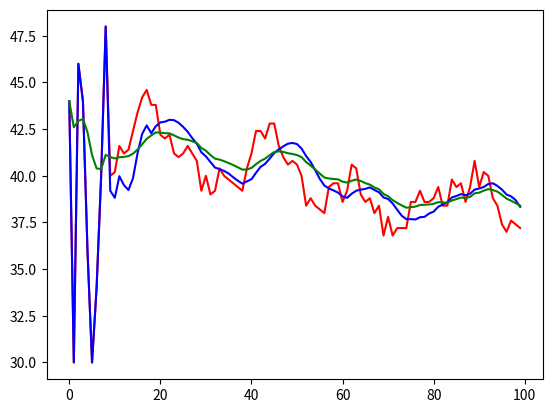

This chart was generated by the following Python code:
import matplotlib.pyplot as plt
import random

"""
SIMPLE MOVING AVERAGE 

:param smoothing_settings: A dictionary of all the inputs for the SMA equation

:return The simple moving average of the most recent point
"""


def SMA(smoothing_settings):
    # The most recent k points
    prev_k_points = smoothing_settings['prev_k_points']
    # The window of points to be used
    k = smoothing_settings['sma_k']

    if k > len(prev_k_points):
        return prev_k_points[-1]
    elif k == len(prev_k_points):
        # returns the average of the most recent data points within the given window
        return sum(prev_k_points) / k
    else:
        raise Exception("More than k points have been given for smoothing")


"""
EXPONENTIAL MOVING AVERAGE

:param data - most recent data point
:param smoothing_settings: A dictionary of all the inputs for the SMA equation

:return the exponential moving average at the most recent point
"""


def EMA(data, settings):
    EMA_prev = settings['previous_ema']

    alpha = settings['ema_alpha']

    if (EMA_prev):
        return data * alpha + EMA_prev * (1 - alpha)
    else:
        return data


if __name__ == '__main__':

    settings = {'sma_active': True, 'sma_k': 10, 'prev_k_points': [], 'ema_active': True, 'ema_alpha': 0.1,
                'previous_ema': None}

    # Random data is generated
    rand_data = [random.randrange(30, 50, 2) for i in range(100)]
    data = []

    for i in rand_data:
        settings['prev_k_points'].append(i)

        if settings['sma_k'] > len(settings['prev_k_points']):
            data.append(SMA(settings))
        else:
            data.append(SMA(settings))
            settings['prev_k_points'].pop(0)

    # sma data is taken from the waveform
    settings['prev_k_points'] = []
    SMA_data = []
    for i in data:
        settings['prev_k_points'].append(i)

        if settings['sma_k'] > len(settings['prev_k_points']):
            SMA_data.append(SMA(settings))
        else:
            SMA_data.append(SMA(settings))
            settings['prev_k_points'].pop(0)

    # ema data is taken from the waveform
    EMA_data = []
    for i in data:
        EMA_data.append(EMA(i, settings))
        settings['previous_ema'] = EMA_data[-1]

    plt.plot(data, "r")
    plt.plot(SMA_data, "b")
    plt.plot(EMA_data, "g")
    plt.show()
